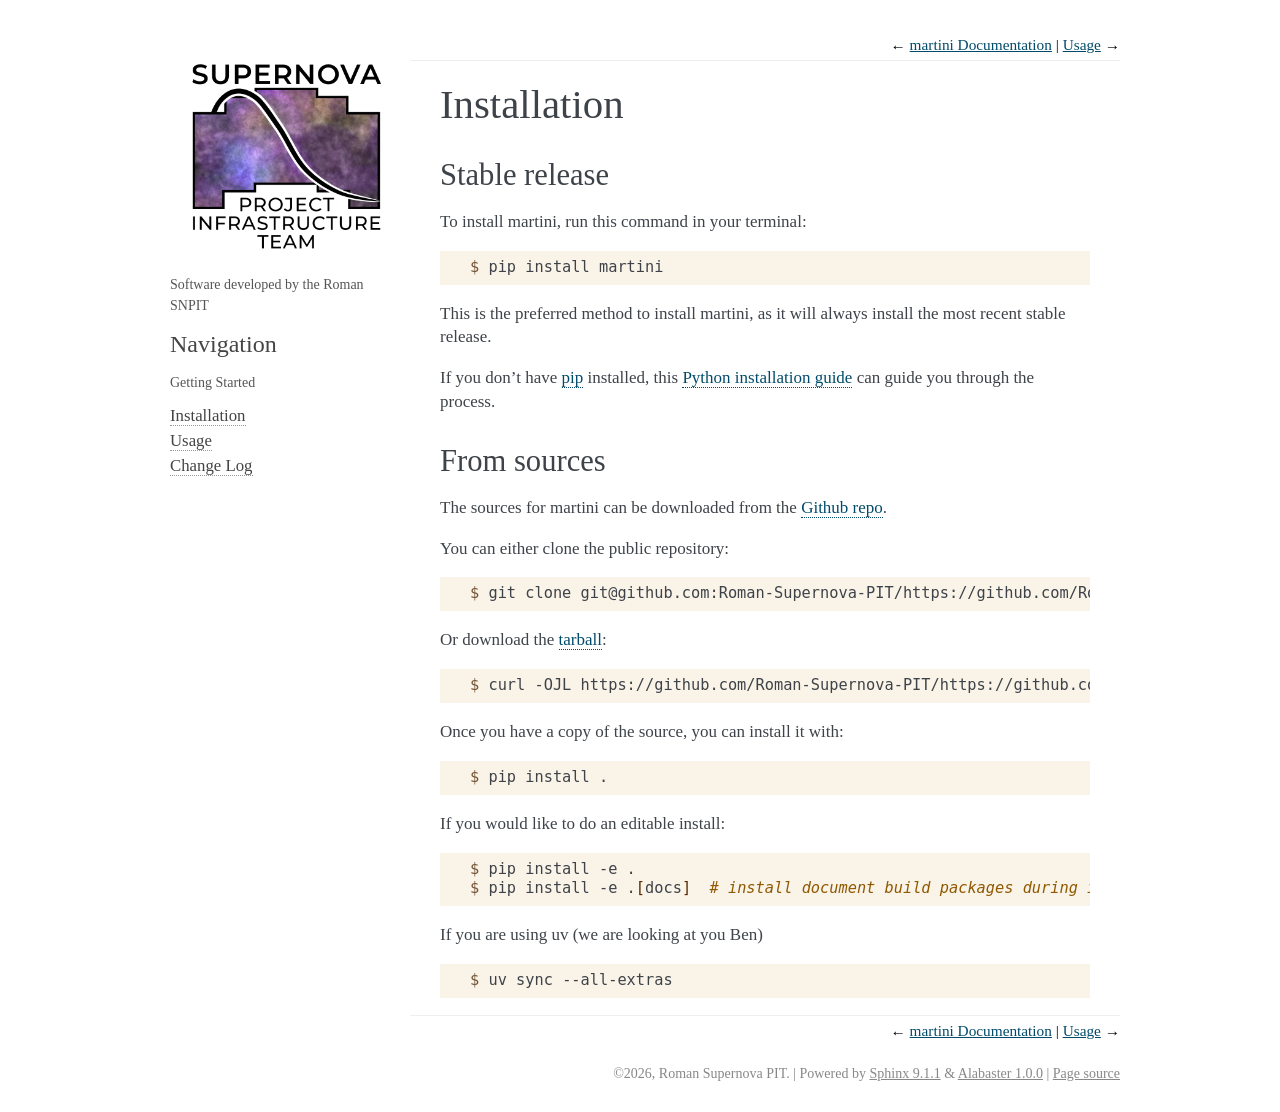

repository: Roman-Supernova-PIT/martini · page: installation.html · generator: sphinx

.. highlight:: shell

============
Installation
============


Stable release
--------------

To install martini, run this command in your terminal:

.. code-block:: console

    $ pip install martini

This is the preferred method to install martini, as it will always install the most recent stable release.

If you don't have `pip`_ installed, this `Python installation guide`_ can guide
you through the process.

.. _pip: https://pip.pypa.io
.. _Python installation guide: http://docs.python-guide.org/en/latest/starting/installation/


From sources
------------

The sources for martini can be downloaded from the `Github repo`_.

You can either clone the public repository:

.. code-block:: console

    $ git clone git@github.com:Roman-Supernova-PIT/https://github.com/Roman-Supernova-PIT/martini.git

Or download the `tarball`_:

.. code-block:: console

    $ curl -OJL https://github.com/Roman-Supernova-PIT/https://github.com/Roman-Supernova-PIT/martini/tarball/master

Once you have a copy of the source, you can install it with:

.. code-block:: console

    $ pip install .

If you would like to do an editable install:

.. code-block:: console

    $ pip install -e .
    $ pip install -e .[docs]  # install document build packages during install
    
If you are using uv (we are looking at you Ben)

.. code-block:: console

    $ uv sync --all-extras


.. _Github repo: https://github.com/Roman-Supernova-PIT/https://github.com/Roman-Supernova-PIT/martini
.. _tarball: https://github.com/Roman-Supernova-PIT/https://github.com/Roman-Supernova-PIT/martini/tarball/master
